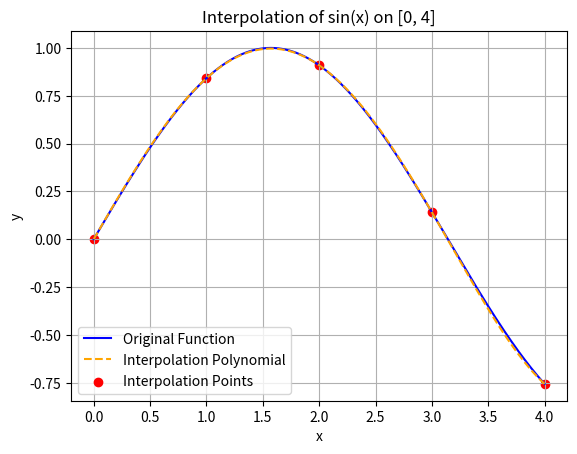
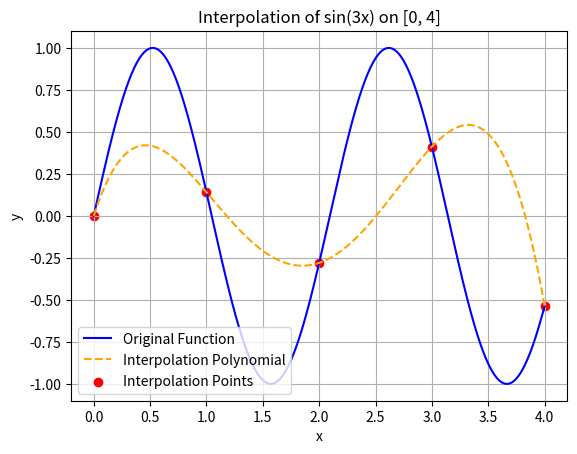
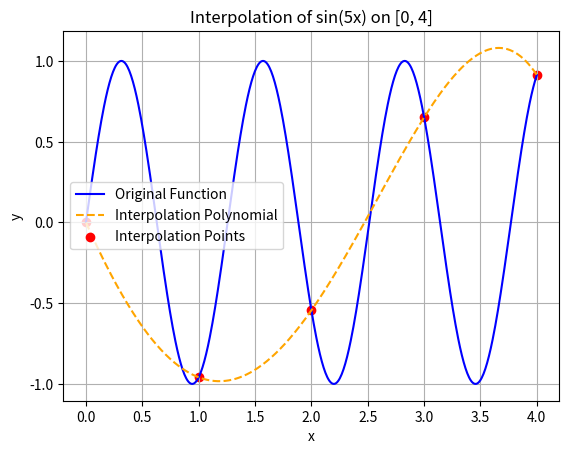

These charts were generated, in order, by the following Python code:
import numpy as np
import matplotlib.pyplot as plt

def F1(x):
    return np.sin(x)

def F2(x):
    return np.sin(3 * x)

def F3(x):
    return np.sin(5 * x)

def interpolate_and_plot(F, a, b, m, title):
    x_points = np.linspace(a, b, m)
    y_points = F(x_points)

    V = np.vander(x_points, m)
    coeffs = np.linalg.solve(V, y_points)

    def P(x):
        return np.polyval(coeffs, x)

    x_fine = np.linspace(a, b, 500)
    f_values = F(x_fine)
    p_values = P(x_fine)


    plt.figure()
    plt.plot(x_fine, f_values, label="Original Function", color="blue")
    plt.plot(x_fine, p_values, label="Interpolation Polynomial", linestyle="--", color="orange")
    plt.scatter(x_points, y_points, color="red", label="Interpolation Points")
    plt.legend()
    plt.title(title)
    plt.xlabel("x")
    plt.ylabel("y")
    plt.grid()
    plt.show()

a, b = 0, 4  
m = 5 

interpolate_and_plot(F1, a, b, m, "Interpolation of sin(x) on [0, 4]")
interpolate_and_plot(F2, a, b, m, "Interpolation of sin(3x) on [0, 4]")
interpolate_and_plot(F3, a, b, m, "Interpolation of sin(5x) on [0, 4]")
